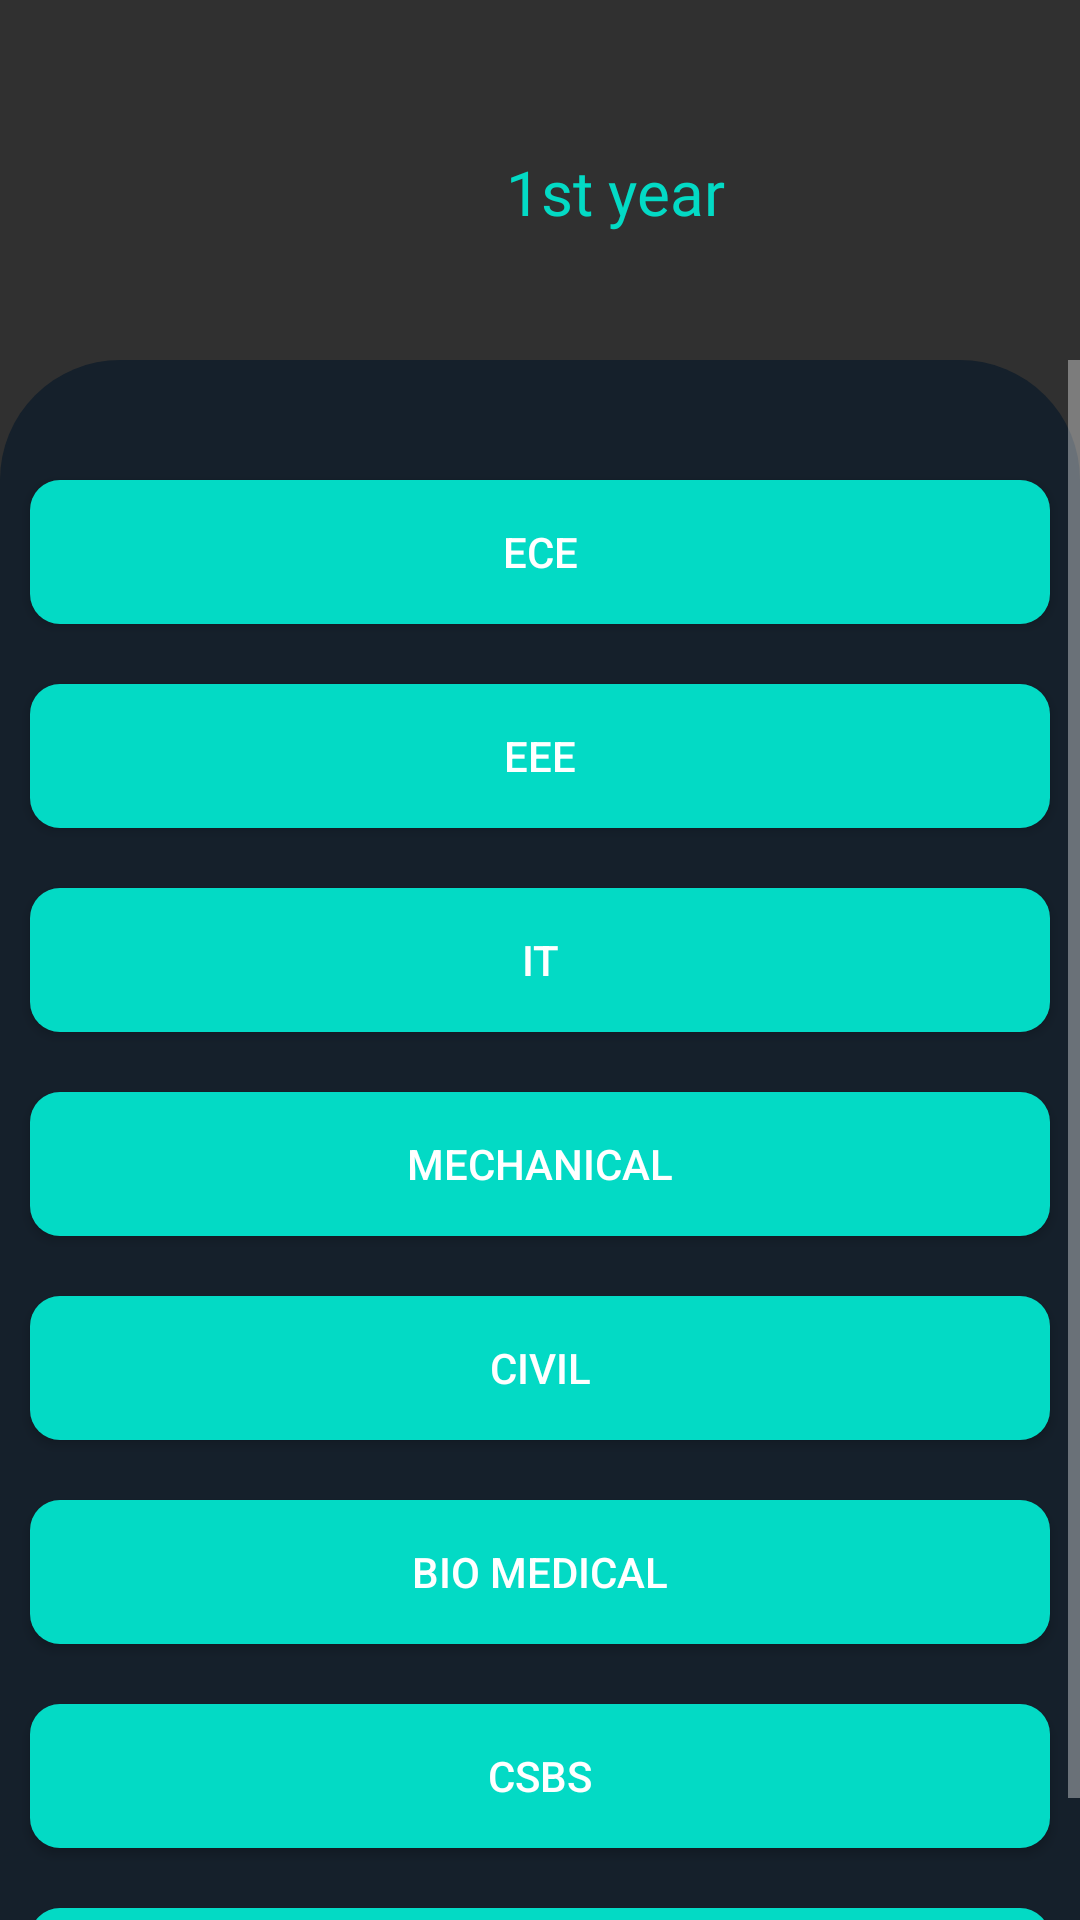

Reconstruct the res/layout file that produces this screen, plus the resources it refers to.
<!-- AndroidManifest.xml: application theme Theme.AppCompat.NoActionBar -->
<!-- res/layout/activity_stream4.xml -->
<?xml version="1.0" encoding="utf-8"?>
<RelativeLayout xmlns:android="http://schemas.android.com/apk/res/android"
    xmlns:app="http://schemas.android.com/apk/res-auto"
    xmlns:tools="http://schemas.android.com/tools"
    android:layout_width="match_parent"
    android:layout_height="match_parent"
    tools:context=".stream">
    <ImageView
        android:layout_width="match_parent"
        android:layout_height="match_parent"
        android:background="@drawable/shape"
        android:layout_marginTop="120dp"


        ></ImageView>
    <ImageView
        android:layout_width="100dp"
        android:layout_height="100dp"
        android:layout_marginTop="10dp"
        android:background="@drawable/bvritlogo"
        android:padding="20dp"
        android:elevation="100dp"
        ></ImageView>

    <TextView
        android:layout_width="match_parent"
        android:layout_height="wrap_content"
        android:layout_marginTop="50dp"
        android:fontFamily="@font/fredoka_one"
        android:gravity="center"
        android:text="1st year"
        android:textSize="10pt"
        android:layout_marginLeft="50dp"
        android:textColor="@color/teal_200"
        ></TextView>
    <ScrollView
        android:layout_width="match_parent"
        android:layout_height="match_parent"
        android:layout_marginTop="120dp">
        <LinearLayout
            android:layout_width="match_parent"
            android:layout_height="match_parent"
            android:orientation="vertical">
            <Button
                android:layout_width="match_parent"
                android:layout_height="wrap_content"
                android:text="ECE"
                android:id="@+id/ece"
                android:layout_marginTop="40dp"
                android:layout_marginRight="10dp"
                android:layout_marginLeft="10dp"

                android:background="@drawable/buttonshape"></Button>
            <Button
                android:layout_width="match_parent"
                android:layout_height="wrap_content"
                android:text="EEE"
                android:layout_marginTop="20dp"
                android:layout_marginRight="10dp"
                android:layout_marginLeft="10dp"

                android:background="@drawable/buttonshape"></Button>
            <Button
                android:layout_width="match_parent"
                android:layout_height="wrap_content"
                android:text="IT"
                android:layout_marginTop="20dp"
                android:layout_marginRight="10dp"
                android:layout_marginLeft="10dp"

                android:background="@drawable/buttonshape"></Button>
            <Button
                android:layout_width="match_parent"
                android:layout_height="wrap_content"
                android:text="MECHANICAL"
                android:layout_marginTop="20dp"
                android:layout_marginRight="10dp"
                android:layout_marginLeft="10dp"

                android:background="@drawable/buttonshape"></Button>
            <Button
                android:layout_width="match_parent"
                android:layout_height="wrap_content"
                android:text="CIVIL"
                android:layout_marginTop="20dp"
                android:layout_marginRight="10dp"
                android:layout_marginLeft="10dp"

                android:background="@drawable/buttonshape"></Button>
            <Button
                android:layout_width="match_parent"
                android:layout_height="wrap_content"
                android:text="BIO MEDICAL"
                android:layout_marginTop="20dp"
                android:layout_marginRight="10dp"
                android:layout_marginLeft="10dp"

                android:background="@drawable/buttonshape"></Button>
            <Button
                android:layout_width="match_parent"
                android:layout_height="wrap_content"
                android:text="CSBS"
                android:layout_marginTop="20dp"
                android:layout_marginRight="10dp"
                android:layout_marginLeft="10dp"

                android:background="@drawable/buttonshape"></Button>
            <Button
                android:layout_width="match_parent"
                android:layout_height="wrap_content"
                android:text="CSE"
                android:layout_marginTop="20dp"
                android:layout_marginRight="10dp"
                android:layout_marginLeft="10dp"

                android:background="@drawable/buttonshape"></Button>
        </LinearLayout>
    </ScrollView>








</RelativeLayout>
<!-- resources referenced by this layout -->
<resources>
  <color name="teal_200">#FF03DAC5</color>
  <!-- drawable buttonshape (drawable) -->
  <?xml version="1.0" encoding="utf-8"?>
  <shape xmlns:android="http://schemas.android.com/apk/res/android"
      android:shape="rectangle"
      >
      <corners
          android:radius="10dp"
          ></corners>
      <solid
          android:color="@color/teal_200"
          ></solid>
  
  
  </shape>
  <!-- drawable shape (drawable) -->
  <?xml version="1.0" encoding="utf-8"?>
  <shape xmlns:android="http://schemas.android.com/apk/res/android"
      android:shape="rectangle">
      <solid
          android:color="@color/pure"
          ></solid>
      <corners
          android:topLeftRadius="40dp"
          android:topRightRadius="40dp"
          ></corners>
  
  </shape>
  <color name="pure">#15202b</color>
</resources>
